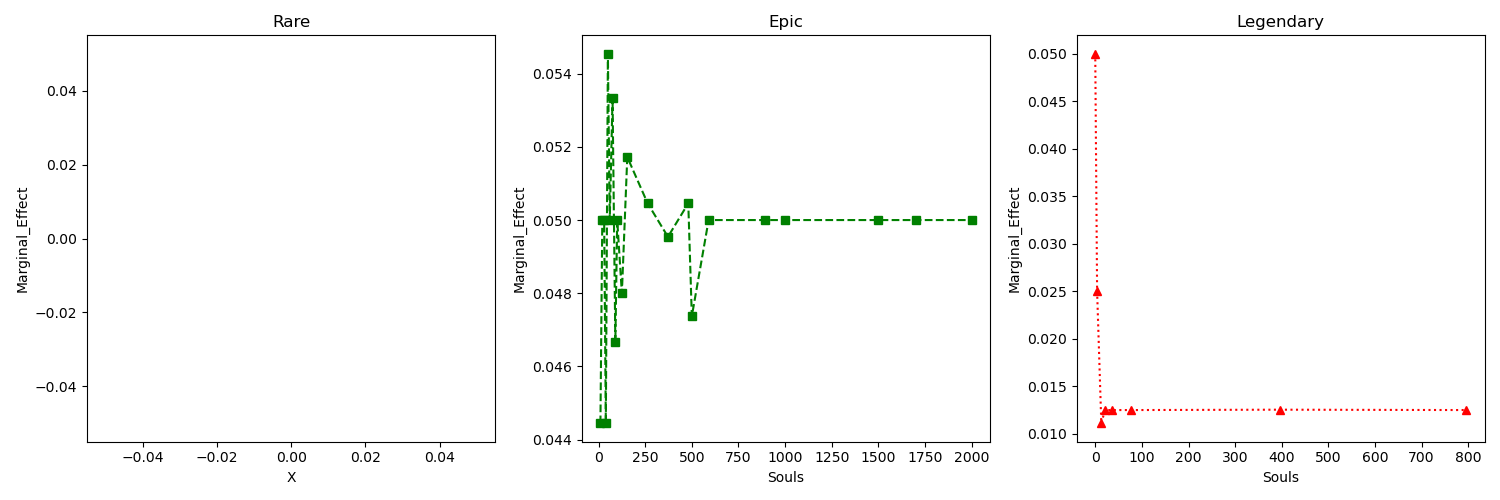

Values plotted in this chart, from the file beside it:
Rarity, Souls, Chance
Rare, 0, 0
Epic, 0, 0
Epic, 1, 0.1
Epic, 10, 0.5
Epic, 20, 1
Epic, 30, 1.5
Epic, 39, 1.9
Epic, 50, 2.5
Epic, 60, 3.0
Epic, 75, 3.8
Epic, 90, 4.5
Epic, 100, 5
Epic, 125, 6.2
Epic, 154, 7.7
Epic, 263, 13.2
Epic, 372, 18.6
Epic, 481, 24.1
Epic, 500, 25
Epic, 590, 29.5
Epic, 894, 44.7
Epic, 1000, 50
Epic, 1500, 75
Epic, 1700, 85
Epic, 2000, 100
Legendary, 0, 0
Legendary, 4, 0.1
Legendary, 13, 0.2
Legendary, 21, 0.3
Legendary, 37, 0.5
Legendary, 77, 1.0
Legendary, 396, 5.0
Legendary, 796, 10
Legendary, 1997, 25
